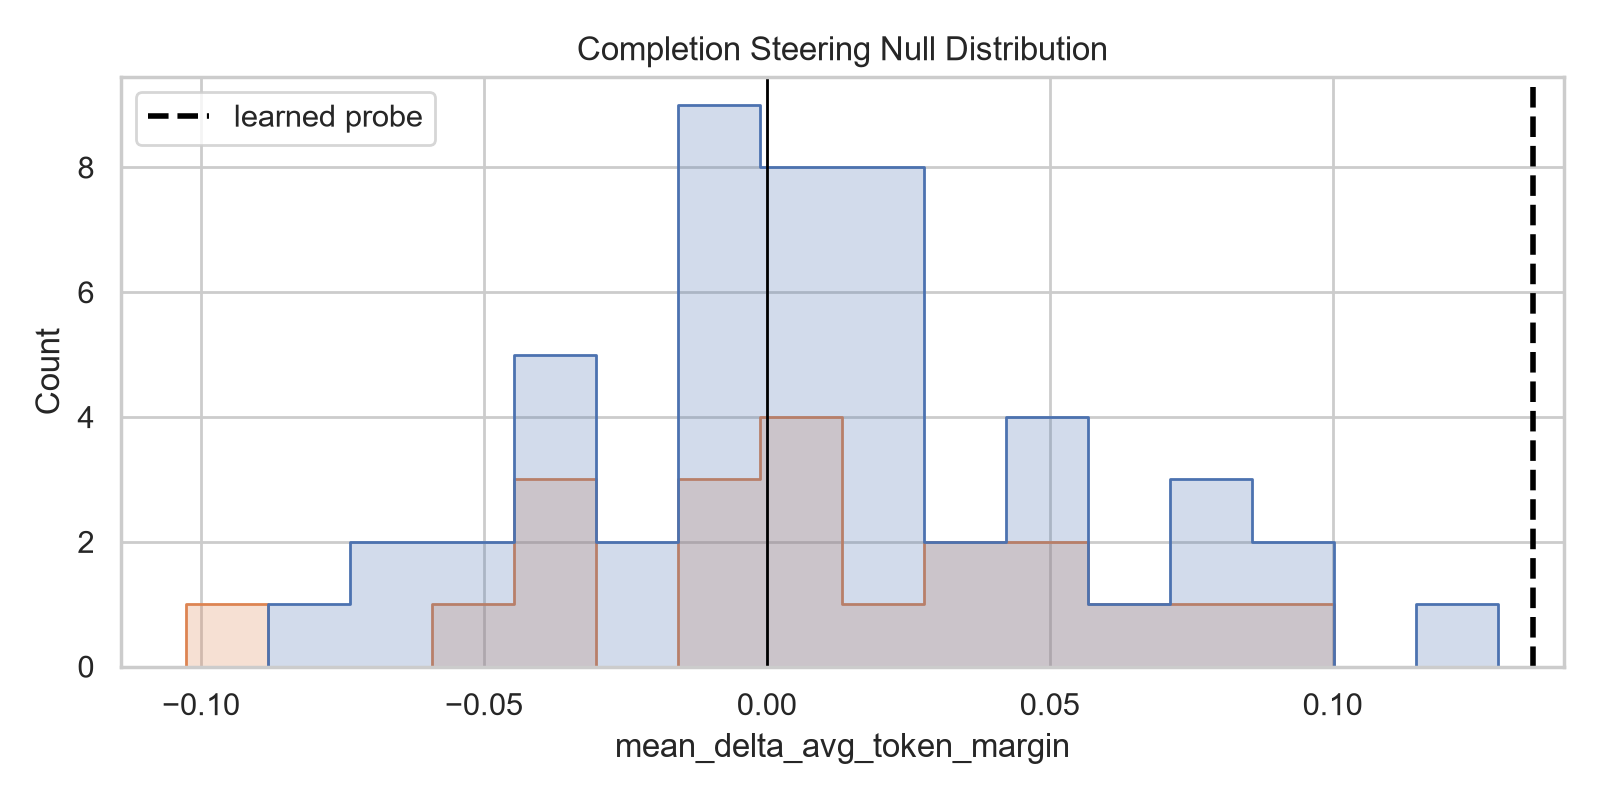

Source data for this figure (header and first rows):
control_type, direction_index, seed, alpha, position_mode, mean_delta_avg_token_margin, std_delta_avg_token_margin, pairwise_avg_token_accuracy, sign_flip_to_correct, sign_flip_to_false, sign_flip_total
learned_probe, 0, 42, 4.0, prompt-final-only, 0.1354, 0.1333, 0.625, 0, 0, 0
random_direction, 0, 42, 4.0, prompt-final-only, -0.02952, 0.0493, 0.625, 0, 0, 0
random_direction, 1, 42, 4.0, prompt-final-only, 0.01484, 0.04021, 0.625, 0, 0, 0
random_direction, 2, 42, 4.0, prompt-final-only, 0.02737, 0.05861, 0.625, 0, 0, 0
random_direction, 3, 42, 4.0, prompt-final-only, 0.05113, 0.07457, 0.625, 0, 0, 0
random_direction, 4, 42, 4.0, prompt-final-only, 0.01411, 0.04068, 0.625, 0, 0, 0
random_direction, 5, 42, 4.0, prompt-final-only, -0.03074, 0.06598, 0.625, 0, 0, 0
random_direction, 6, 42, 4.0, prompt-final-only, -0.06642, 0.08336, 0.625, 0, 0, 0
random_direction, 7, 42, 4.0, prompt-final-only, 0.1293, 0.1402, 0.625, 0, 0, 0
random_direction, 8, 42, 4.0, prompt-final-only, 0.07266, 0.116, 0.625, 0, 0, 0
random_direction, 9, 42, 4.0, prompt-final-only, 0.004458, 0.03787, 0.625, 0, 0, 0
random_direction, 10, 42, 4.0, prompt-final-only, -0.03106, 0.05459, 0.625, 0, 0, 0
random_direction, 11, 42, 4.0, prompt-final-only, 0.01918, 0.03751, 0.625, 0, 0, 0
random_direction, 12, 42, 4.0, prompt-final-only, 0.04124, 0.08706, 0.625, 0, 0, 0
random_direction, 13, 42, 4.0, prompt-final-only, 0.03966, 0.04991, 0.625, 0, 0, 0
random_direction, 14, 42, 4.0, prompt-final-only, 0.08601, 0.08962, 0.625, 0, 0, 0
random_direction, 15, 42, 4.0, prompt-final-only, -0.03831, 0.08467, 0.625, 0, 0, 0
random_direction, 16, 42, 4.0, prompt-final-only, -0.005544, 0.03213, 0.625, 0, 0, 0
random_direction, 17, 42, 4.0, prompt-final-only, 0.02646, 0.04154, 0.625, 0, 0, 0
random_direction, 18, 42, 4.0, prompt-final-only, -0.007029, 0.04206, 0.625, 0, 0, 0
random_direction, 19, 42, 4.0, prompt-final-only, 0.04248, 0.06819, 0.625, 0, 0, 0
random_direction, 20, 42, 4.0, prompt-final-only, 0.06631, 0.09134, 0.625, 0, 0, 0
random_direction, 21, 42, 4.0, prompt-final-only, 0.01025, 0.04163, 0.625, 0, 0, 0
random_direction, 22, 42, 4.0, prompt-final-only, 0.001533, 0.02955, 0.625, 0, 0, 0
random_direction, 23, 42, 4.0, prompt-final-only, -0.05187, 0.06577, 0.625, 0, 0, 0
random_direction, 24, 42, 4.0, prompt-final-only, -0.01211, 0.04494, 0.625, 0, 0, 0
random_direction, 25, 42, 4.0, prompt-final-only, 0.07544, 0.08504, 0.625, 0, 0, 0
random_direction, 26, 42, 4.0, prompt-final-only, -0.07814, 0.08446, 0.625, 0, 0, 0
random_direction, 27, 42, 4.0, prompt-final-only, 0.09281, 0.129, 0.625, 0, 0, 0
random_direction, 28, 42, 4.0, prompt-final-only, 0.003093, 0.05869, 0.625, 0, 0, 0
random_direction, 29, 42, 4.0, prompt-final-only, -0.009978, 0.04066, 0.625, 0, 0, 0
random_direction, 30, 42, 4.0, prompt-final-only, 0.01431, 0.04663, 0.625, 0, 0, 0
random_direction, 31, 42, 4.0, prompt-final-only, 0.002803, 0.04914, 0.625, 0, 0, 0
random_direction, 32, 42, 4.0, prompt-final-only, -0.03269, 0.05546, 0.625, 0, 0, 0
random_direction, 33, 42, 4.0, prompt-final-only, 0.01179, 0.04315, 0.625, 0, 0, 0
random_direction, 34, 42, 4.0, prompt-final-only, -0.00961, 0.05196, 0.625, 0, 0, 0
random_direction, 35, 42, 4.0, prompt-final-only, 0.08169, 0.09389, 0.625, 0, 0, 0
random_direction, 36, 42, 4.0, prompt-final-only, 0.02039, 0.0402, 0.625, 0, 0, 0
random_direction, 37, 42, 4.0, prompt-final-only, -0.02396, 0.04335, 0.625, 0, 0, 0
random_direction, 38, 42, 4.0, prompt-final-only, -0.01154, 0.04799, 0.625, 0, 0, 0
random_direction, 39, 42, 4.0, prompt-final-only, 0.007194, 0.05441, 0.625, 0, 0, 0
random_direction, 40, 42, 4.0, prompt-final-only, -0.06113, 0.1086, 0.625, 0, 0, 0
random_direction, 41, 42, 4.0, prompt-final-only, 0.02325, 0.04231, 0.625, 0, 0, 0
random_direction, 42, 42, 4.0, prompt-final-only, -0.03728, 0.05605, 0.625, 0, 0, 0
random_direction, 43, 42, 4.0, prompt-final-only, -0.00322, 0.04981, 0.625, 0, 0, 0
random_direction, 44, 42, 4.0, prompt-final-only, -0.00764, 0.05321, 0.625, 0, 0, 0
random_direction, 45, 42, 4.0, prompt-final-only, -0.004904, 0.05513, 0.625, 0, 0, 0
random_direction, 46, 42, 4.0, prompt-final-only, 0.04678, 0.06661, 0.625, 0, 0, 0
random_direction, 47, 42, 4.0, prompt-final-only, -0.05887, 0.06798, 0.625, 0, 0, 0
random_direction, 48, 42, 4.0, prompt-final-only, 0.009978, 0.04662, 0.625, 0, 0, 0
random_direction, 49, 42, 4.0, prompt-final-only, 0.04837, 0.07188, 0.625, 0, 0, 0
label_permutation, 0, 42, 4.0, prompt-final-only, 0.01175, 0.04136, 0.625, 0, 0, 0
label_permutation, 1, 42, 4.0, prompt-final-only, 0.05446, 0.08697, 0.625, 0, 0, 0
label_permutation, 2, 42, 4.0, prompt-final-only, -0.006149, 0.0343, 0.625, 0, 0, 0
label_permutation, 3, 42, 4.0, prompt-final-only, 0.009725, 0.0355, 0.625, 0, 0, 0
label_permutation, 4, 42, 4.0, prompt-final-only, -0.05788, 0.08, 0.625, 0, 0, 0
label_permutation, 5, 42, 4.0, prompt-final-only, 0.0783, 0.1029, 0.625, 0, 0, 0
label_permutation, 6, 42, 4.0, prompt-final-only, -0.03883, 0.06653, 0.625, 0, 0, 0
label_permutation, 7, 42, 4.0, prompt-final-only, 0.008383, 0.02328, 0.625, 0, 0, 0
label_permutation, 8, 42, 4.0, prompt-final-only, -0.004792, 0.04142, 0.625, 0, 0, 0
... 11 more rows
